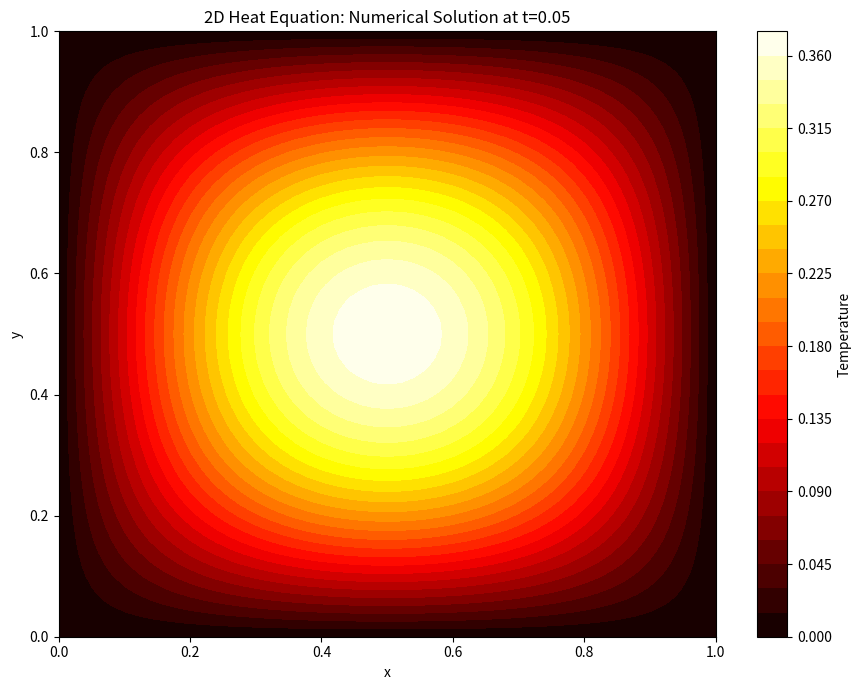

Here is the Python script that generated this plot: (Note: this script raises an exception after producing the figure.)

import numpy as np
import matplotlib.pyplot as plt

# --------------------------------------------------
# Two-Dimensional Heat Equation
#
# u_t = alpha * (u_xx + u_yy)
#
# Initial condition:
# u(x, y, 0) = sin(pi*x) sin(pi*y)
#
# Boundary conditions:
# u = 0 on all four boundaries
#
# Exact solution:
# u(x, y, t) = exp(-2*alpha*pi^2*t)
#              * sin(pi*x) * sin(pi*y)
# --------------------------------------------------

# Physical parameters
Lx = 1.0
Ly = 1.0
alpha = 1.0
T = 0.05

# Numerical parameters
Nx = 50
Ny = 50

dx = Lx / Nx
dy = Ly / Ny

# Choose time step to satisfy stability condition
dt = 0.9 / (
    2.0 * alpha * (1.0 / dx**2 + 1.0 / dy**2)
)

Nt = int(np.ceil(T / dt))
dt = T / Nt

rx = alpha * dt / dx**2
ry = alpha * dt / dy**2

print("Stability Analysis")
print("------------------------------")
print(f"rx = {rx:.10f}")
print(f"ry = {ry:.10f}")
print(f"rx + ry = {rx + ry:.10f}")

if rx + ry > 0.5:
    raise ValueError("Stability condition violated.")

# Spatial grid
x = np.linspace(0, Lx, Nx + 1)
y = np.linspace(0, Ly, Ny + 1)

X, Y = np.meshgrid(x, y, indexing="ij")

# Initial condition
u = np.sin(np.pi * X) * np.sin(np.pi * Y)

# Exact analytical solution
def exact_solution(X, Y, t):
    return (
        np.exp(-2 * alpha * np.pi**2 * t)
        * np.sin(np.pi * X)
        * np.sin(np.pi * Y)
    )

# Time integration
for n in range(Nt):
    u_new = u.copy()

    u_new[1:-1, 1:-1] = (
        u[1:-1, 1:-1]
        + rx * (
            u[2:, 1:-1]
            - 2 * u[1:-1, 1:-1]
            + u[:-2, 1:-1]
        )
        + ry * (
            u[1:-1, 2:]
            - 2 * u[1:-1, 1:-1]
            + u[1:-1, :-2]
        )
    )

    u = u_new

# Exact solution at final time
u_exact = exact_solution(X, Y, T)

# Accuracy analysis
error = np.abs(u - u_exact)

maximum_error = np.max(error)
mean_error = np.mean(error)
rms_error = np.sqrt(np.mean(error**2))

print("\nAccuracy Analysis")
print("------------------------------")
print(f"Maximum absolute error: {maximum_error:.10e}")
print(f"Mean absolute error: {mean_error:.10e}")
print(f"Root mean square error: {rms_error:.10e}")

# --------------------------------------------------
# Visualization 1: Numerical solution
# --------------------------------------------------

plt.figure(figsize=(9, 7))

plt.contourf(X, Y, u, levels=30, cmap="hot")
plt.colorbar(label="Temperature")

plt.xlabel("x")
plt.ylabel("y")
plt.title(f"2D Heat Equation: Numerical Solution at t={T}")

plt.tight_layout()
plt.savefig("images/heat_equation_2d_solution.png", dpi=300)
plt.close()

# --------------------------------------------------
# Visualization 2: Numerical vs exact solution
# --------------------------------------------------

fig, axes = plt.subplots(1, 2, figsize=(13, 5))

im1 = axes[0].contourf(X, Y, u, levels=30, cmap="hot")
axes[0].set_title("Numerical Solution")
axes[0].set_xlabel("x")
axes[0].set_ylabel("y")
fig.colorbar(im1, ax=axes[0])

im2 = axes[1].contourf(X, Y, u_exact, levels=30, cmap="hot")
axes[1].set_title("Exact Solution")
axes[1].set_xlabel("x")
axes[1].set_ylabel("y")
fig.colorbar(im2, ax=axes[1])

plt.tight_layout()
plt.savefig("images/heat_equation_2d_comparison.png", dpi=300)
plt.close()

# --------------------------------------------------
# Visualization 3: Absolute error
# --------------------------------------------------

plt.figure(figsize=(9, 7))

plt.contourf(X, Y, error, levels=30, cmap="viridis")
plt.colorbar(label="Absolute Error")

plt.xlabel("x")
plt.ylabel("y")
plt.title("Absolute Numerical Error")

plt.tight_layout()
plt.savefig("images/heat_equation_2d_error.png", dpi=300)
plt.close()

print("\nGenerated figures:")
print("1. images/heat_equation_2d_solution.png")
print("2. images/heat_equation_2d_comparison.png")
print("3. images/heat_equation_2d_error.png")

# --------------------------------------------------
# Grid Refinement and Convergence Study
# --------------------------------------------------

def solve_heat_2d(N):
    dx = Lx / N
    dy = Ly / N

    dt_max = 0.9 / (
        2 * alpha * (1 / dx**2 + 1 / dy**2)
    )

    Nt = int(np.ceil(T / dt_max))
    dt = T / Nt

    rx = alpha * dt / dx**2
    ry = alpha * dt / dy**2

    x = np.linspace(0, Lx, N + 1)
    y = np.linspace(0, Ly, N + 1)

    X, Y = np.meshgrid(x, y, indexing="ij")

    u = np.sin(np.pi * X) * np.sin(np.pi * Y)

    for n in range(Nt):
        u_new = u.copy()

        u_new[1:-1, 1:-1] = (
            u[1:-1, 1:-1]
            + rx * (
                u[2:, 1:-1]
                - 2 * u[1:-1, 1:-1]
                + u[:-2, 1:-1]
            )
            + ry * (
                u[1:-1, 2:]
                - 2 * u[1:-1, 1:-1]
                + u[1:-1, :-2]
            )
        )

        u = u_new

    u_exact = exact_solution(X, Y, T)

    maximum_error = np.max(np.abs(u - u_exact))

    return dx, maximum_error


print("\nConvergence Study")
print("=" * 65)
print(f"{'N':>8} {'dx':>12} {'Maximum Error':>20} {'Order':>12}")
print("-" * 65)

grid_sizes = [25, 50, 100, 200]

errors = []
grid_spacings = []

for N in grid_sizes:
    dx, error = solve_heat_2d(N)

    grid_spacings.append(dx)
    errors.append(error)

    if len(errors) == 1:
        order_text = "---"
    else:
        order = np.log(errors[-2] / errors[-1]) / np.log(2)
        order_text = f"{order:.4f}"

    print(
        f"{N:8d} {dx:12.6f} "
        f"{error:20.10e} {order_text:>12}"
    )

# --------------------------------------------------
# Convergence Plot
# --------------------------------------------------

plt.figure(figsize=(8, 6))

plt.loglog(
    grid_spacings,
    errors,
    "o-",
    label="Numerical error"
)

reference = (
    errors[0]
    * (np.array(grid_spacings) / grid_spacings[0])**2
)

plt.loglog(
    grid_spacings,
    reference,
    "--",
    label="Second-order reference"
)

plt.xlabel("Grid spacing (dx)")
plt.ylabel("Maximum absolute error")
plt.title("2D Heat Equation: Grid Convergence")
plt.grid(True, which="both")
plt.legend()

plt.tight_layout()
plt.savefig(
    "images/heat_equation_2d_convergence.png",
    dpi=300
)
plt.close()

print("\nGenerated figure:")
print("images/heat_equation_2d_convergence.png")
